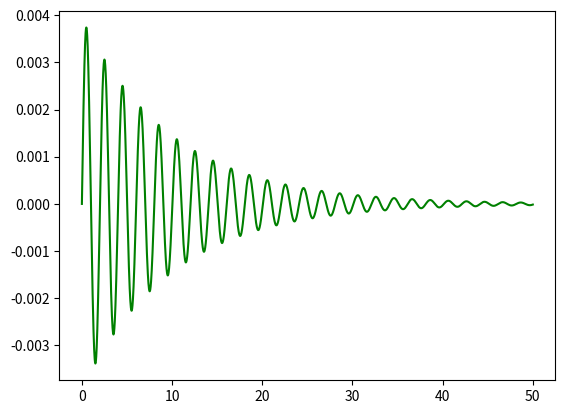

This chart was generated by the following Python code:
from numpy import *
from matplotlib.pyplot import *
def dervis(state,time):
    go=state[1]
    g1=-9.81
    g=array([go,g1])
    return g

def euler(y,t,dt,dervis):
    yn=y+dervis(y,t)*dt
    ynew=y+dervis(yn,t)*dt
    return ynew

def rk4(y,t,dt,dervis):
    k1=dt*dervis(y,t)
    k2=dt*dervis(y+(k1/2),t+dt/2)
    k3=dt*dervis(y+(k2/2),t+dt/2)
    k4=dt*dervis(y+k3,t+dt)

    y_next=y+ (k1+(2*k2)+(2*k3)+k4)/6
    return y_next

def deriv_pend(state,time):
    l=1
    g=9.81
    b=0.2
    B=0.01231
    y0=state[1]
    y1=-(g/l)*sin(state[0])-(b*state[1])+(B*cos(state[1]*time))
    dydt=array([y0,y1])
    return dydt

N=5000
y=zeros([N,2])
y1=zeros([N,2])
y[0,0]=0
y[0,1]=-0
time=50
dt=time/float(N-1)
totalt=linspace(0,time,N)

for i in range(N-1):
    y[i+1,:]=rk4(y[i,:],totalt[i],dt,deriv_pend)
    # y1[i+1,:]=euler(y1[i,:],totalt[i],dt,dervisspring)
    # d[:]=dervisspring(y[i+1,:],time[i+1])
# xdata=[y[i,0] for i in range(N)]
ydata=[y[i,1] for i in range(N)]
# y1data=[y1[i,1] for i in range(N)]

# plot(totalt,xdata,'r')
plot(totalt,ydata,'g')
# plot(totalt,y1data,'b')

show()